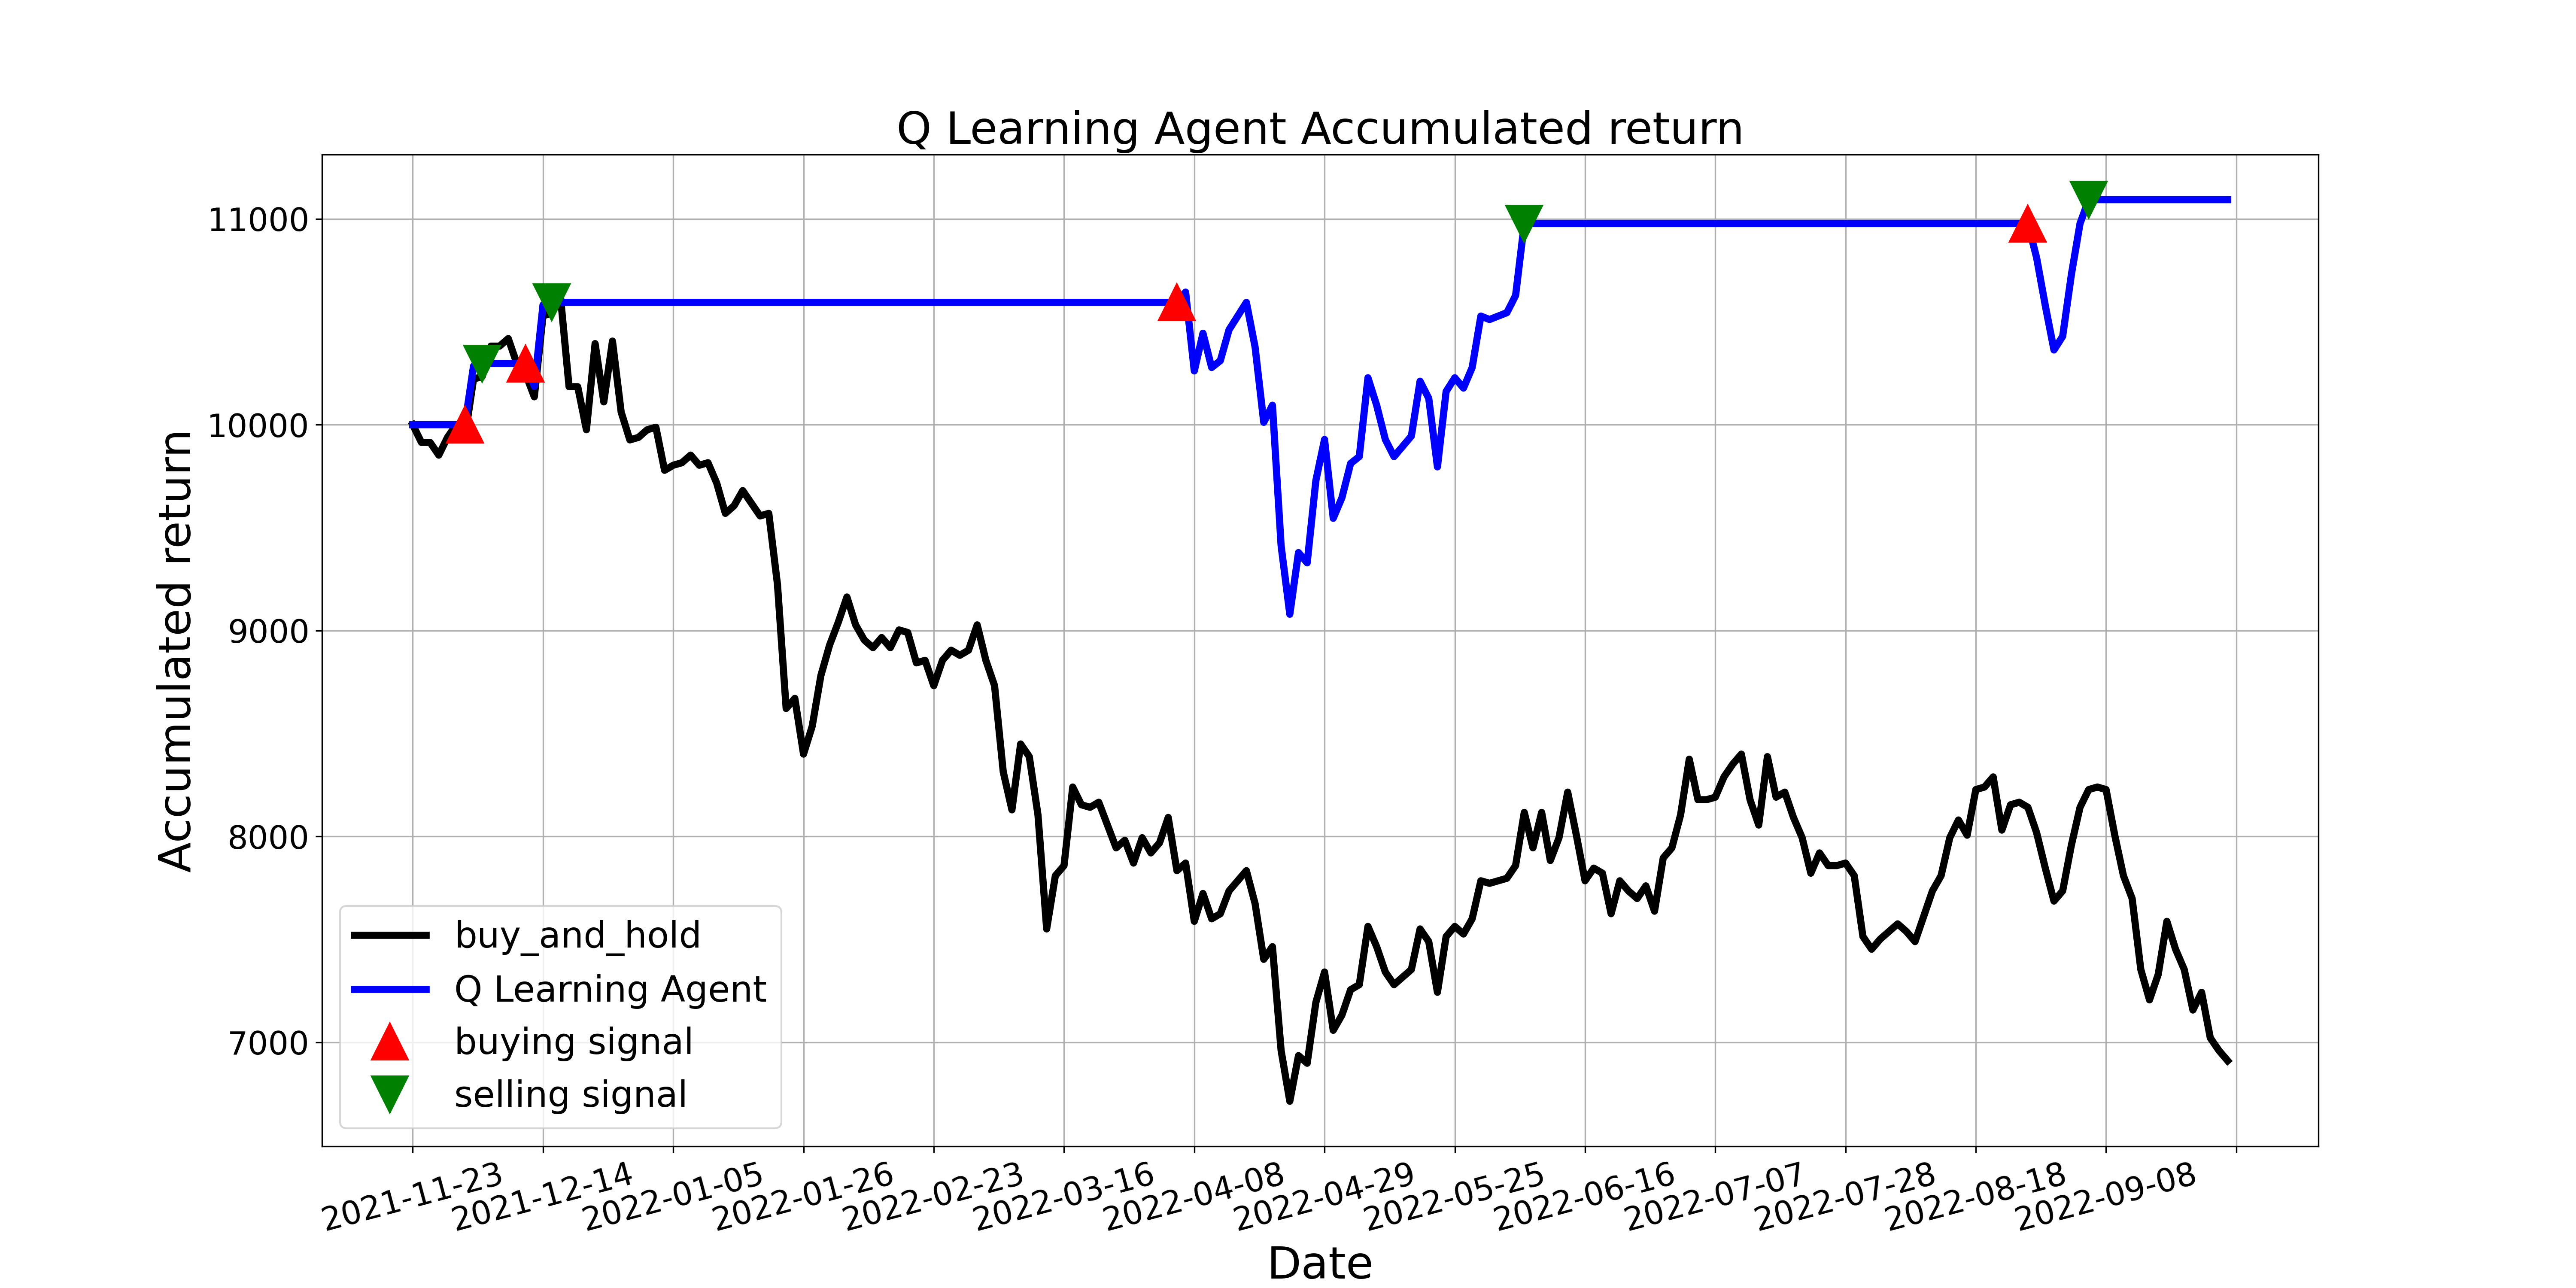

Data behind this chart, as committed beside it:
, tradeDate, B&H, action, operation, return
0, 2021-11-23, 10000, 0, 0, 10000
1, 2021-11-24, 9914, 2, 0, 10000
2, 2021-11-25, 9914, 4, 0, 10000
3, 2021-11-26, 9852, 4, 0, 10000
4, 2021-11-29, 9938, 2, 0, 10000
5, 2021-11-30, 10000, 2, 0, 10000
6, 2021-12-01, 9938, 1, 1, 10000
7, 2021-12-02, 10222, 3, 0, 10285
8, 2021-12-03, 10234, 2, 2, 10297
9, 2021-12-06, 10382, 2, 0, 10297
10, 2021-12-07, 10382, 4, 0, 10297
11, 2021-12-08, 10419, 2, 0, 10297
12, 2021-12-09, 10295, 0, 0, 10297
13, 2021-12-10, 10246, 1, 1, 10297
14, 2021-12-13, 10135, 2, 0, 10186
15, 2021-12-14, 10529, 0, 0, 10582
16, 2021-12-15, 10542, 2, 2, 10594
17, 2021-12-16, 10628, 4, 0, 10594
18, 2021-12-17, 10185, 2, 0, 10594
19, 2021-12-20, 10185, 11, 0, 10594
20, 2021-12-21, 9975, 4, 0, 10594
21, 2021-12-22, 10394, 0, 0, 10594
22, 2021-12-23, 10111, 2, 0, 10594
23, 2021-12-24, 10406, 0, 0, 10594
24, 2021-12-27, 10062, 2, 0, 10594
25, 2021-12-28, 9926, 11, 0, 10594
26, 2021-12-29, 9938, 4, 0, 10594
27, 2021-12-30, 9975, 0, 0, 10594
28, 2021-12-31, 9988, 2, 0, 10594
29, 2022-01-04, 9778, 0, 0, 10594
30, 2022-01-05, 9803, 2, 0, 10594
31, 2022-01-06, 9815, 2, 0, 10594
32, 2022-01-07, 9852, 2, 0, 10594
33, 2022-01-10, 9803, 0, 0, 10594
34, 2022-01-11, 9815, 4, 0, 10594
35, 2022-01-12, 9717, 2, 0, 10594
36, 2022-01-13, 9569, 4, 0, 10594
37, 2022-01-14, 9606, 7, 0, 10594
38, 2022-01-17, 9680, 2, 0, 10594
39, 2022-01-18, 9618, 2, 0, 10594
40, 2022-01-19, 9557, 4, 0, 10594
41, 2022-01-20, 9569, 2, 0, 10594
42, 2022-01-21, 9224, 2, 0, 10594
43, 2022-01-24, 8621, 4, 0, 10594
44, 2022-01-25, 8671, 0, 0, 10594
45, 2022-01-26, 8400, 2, 0, 10594
46, 2022-01-27, 8535, 2, 0, 10594
47, 2022-01-28, 8781, 2, 0, 10594
48, 2022-02-07, 8929, 7, 0, 10594
49, 2022-02-08, 9040, 2, 0, 10594
50, 2022-02-09, 9163, 2, 0, 10594
51, 2022-02-10, 9028, 2, 0, 10594
52, 2022-02-11, 8954, 2, 0, 10594
53, 2022-02-14, 8917, 2, 0, 10594
54, 2022-02-15, 8966, 2, 0, 10594
55, 2022-02-16, 8917, 2, 0, 10594
56, 2022-02-17, 9003, 2, 0, 10594
57, 2022-02-18, 8991, 2, 0, 10594
58, 2022-02-21, 8843, 2, 0, 10594
59, 2022-02-22, 8855, 4, 0, 10594
... 150 more rows
